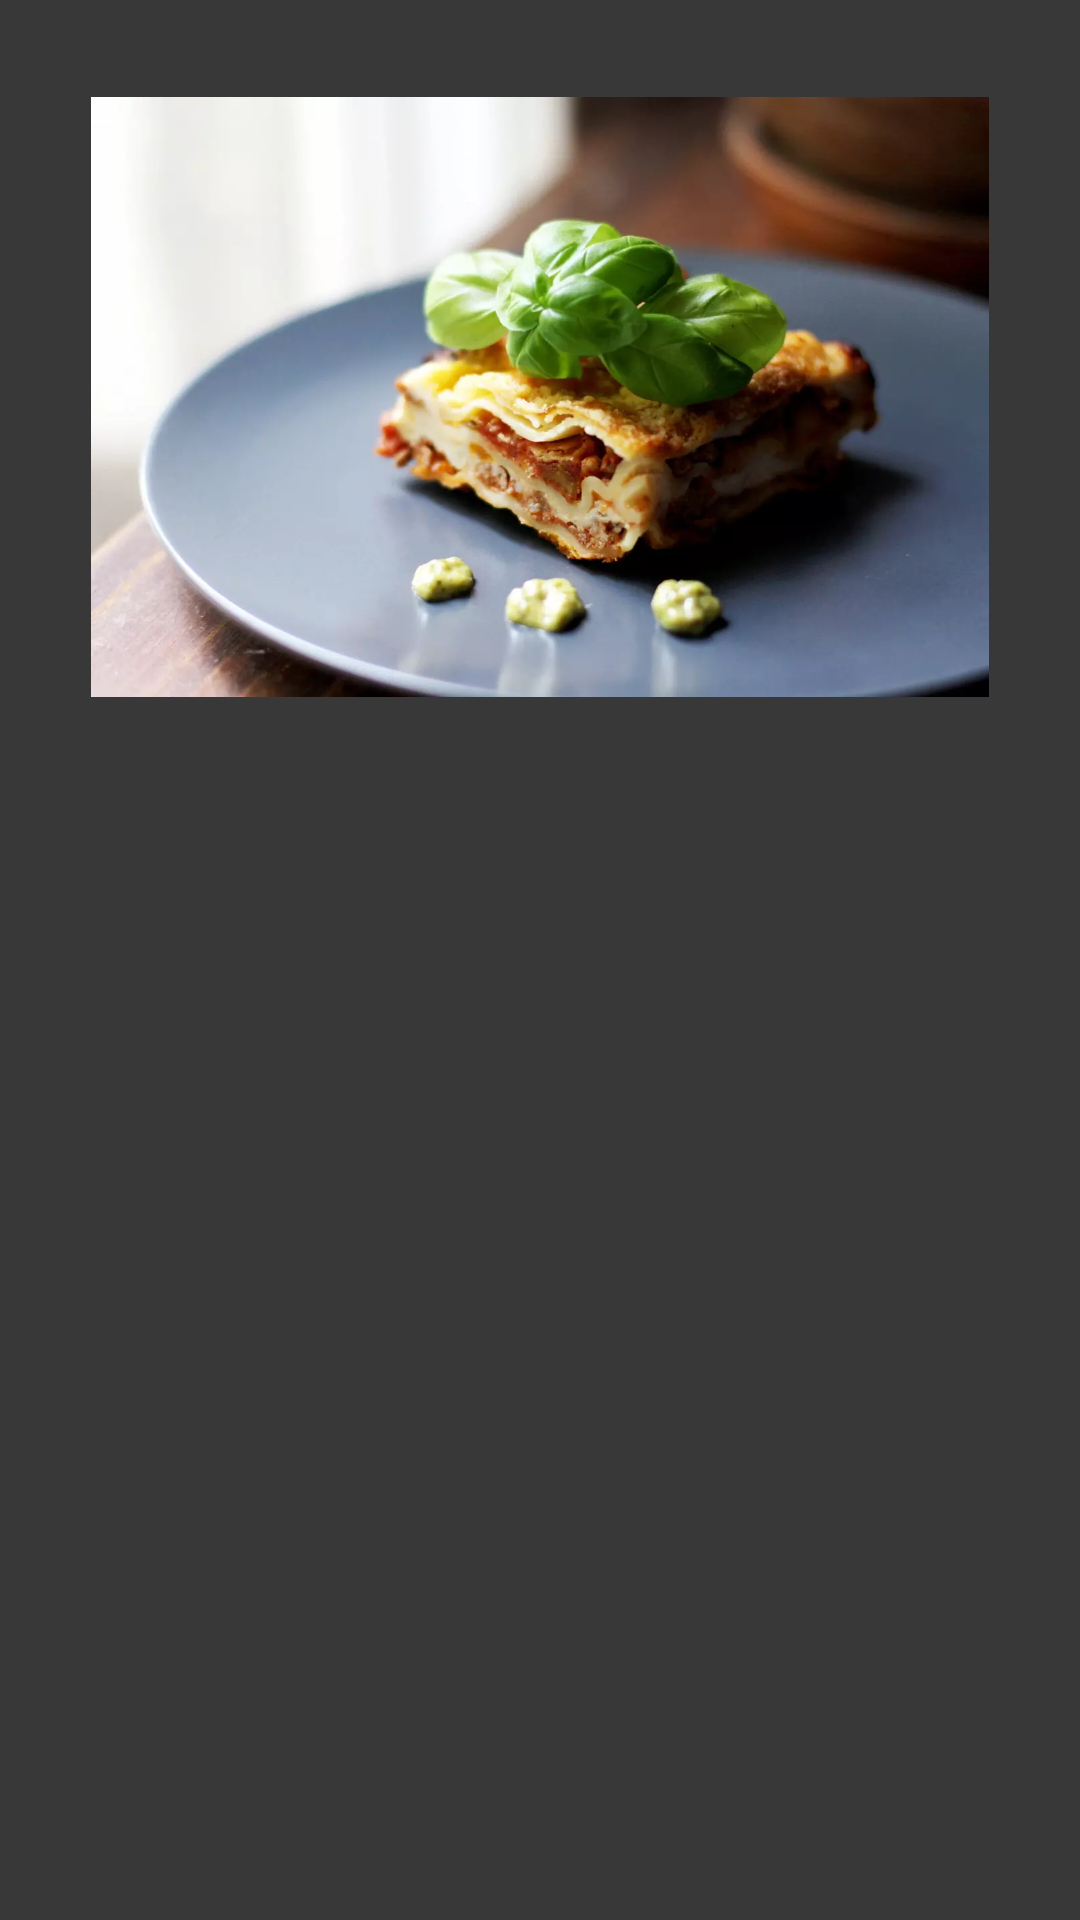

Produce the Android XML layout that renders to this screen, including the resource entries it uses.
<!-- AndroidManifest.xml: application theme Theme.WhatsEat -->
<!-- res/layout/fragment_recipe_card.xml -->
<?xml version="1.0" encoding="utf-8"?>
<androidx.constraintlayout.widget.ConstraintLayout xmlns:android="http://schemas.android.com/apk/res/android"
    xmlns:tools="http://schemas.android.com/tools"
    android:layout_width="match_parent"
    android:layout_height="match_parent"
    xmlns:app="http://schemas.android.com/apk/res-auto"
    android:background="@color/recipe_background">

    <TextView
        android:id="@+id/tv_name_recipe_card"
        android:layout_width="wrap_content"
        android:layout_height="wrap_content"
        android:textColor="@color/main_text"
        android:textSize="24sp"
        android:layout_marginTop="@dimen/start_margin"
        app:layout_constraintStart_toStartOf="parent"
        app:layout_constraintEnd_toEndOf="parent"
        app:layout_constraintTop_toTopOf="parent"
        tools:text="Лазанья классическая с мясом" />

    <ImageView
        android:id="@+id/iv_poster_of_recipe_card"
        android:layout_width="wrap_content"
        android:layout_height="200dp"
        android:layout_marginTop="@dimen/start_margin"
        app:layout_constraintEnd_toEndOf="parent"
        app:layout_constraintStart_toStartOf="parent"
        app:layout_constraintTop_toBottomOf="@id/tv_name_recipe_card"
        app:srcCompat="@drawable/image_recipe" />

    <TextView
        android:id="@+id/tv_text_recipe_card"
        android:layout_width="wrap_content"
        android:layout_height="wrap_content"
        tools:text="Текст рецепта"
        android:textColor="@color/main_text"
        android:textSize="16sp"
        app:layout_constraintStart_toStartOf="parent"
        app:layout_constraintEnd_toEndOf="parent"
        app:layout_constraintTop_toBottomOf="@id/iv_poster_of_recipe_card"
        android:layout_marginTop="@dimen/start_margin"
        android:layout_marginStart="@dimen/start_margin"
        android:layout_marginEnd="@dimen/end_margin"/>


</androidx.constraintlayout.widget.ConstraintLayout>
<!-- resources referenced by this layout -->
<resources>
  <color name="main_text">#fff</color>
  <color name="recipe_background">#383838</color>
  <!-- drawable image_recipe: webp bitmap (drawable, 37250 bytes) -->
  <style name="Theme.WhatsEat" parent="Theme.MaterialComponents.DayNight.DarkActionBar">
          
          <item name="colorPrimary">@color/purple_500</item>
          <item name="colorPrimaryVariant">@color/purple_700</item>
          <item name="colorOnPrimary">@color/white</item>
          
          <item name="colorSecondary">@color/teal_200</item>
          <item name="colorSecondaryVariant">@color/teal_700</item>
          <item name="colorOnSecondary">@color/black</item>
          
          <item name="android:statusBarColor" tools:targetApi="l">?attr/colorPrimaryVariant</item>
          
      </style>
  <color name="purple_500">#FF6200EE</color>
  <color name="purple_700">#FF3700B3</color>
  <color name="white">#FFFFFFFF</color>
  <color name="teal_200">#FF03DAC5</color>
  <color name="teal_700">#FF018786</color>
  <color name="black">#FF000000</color>
</resources>
